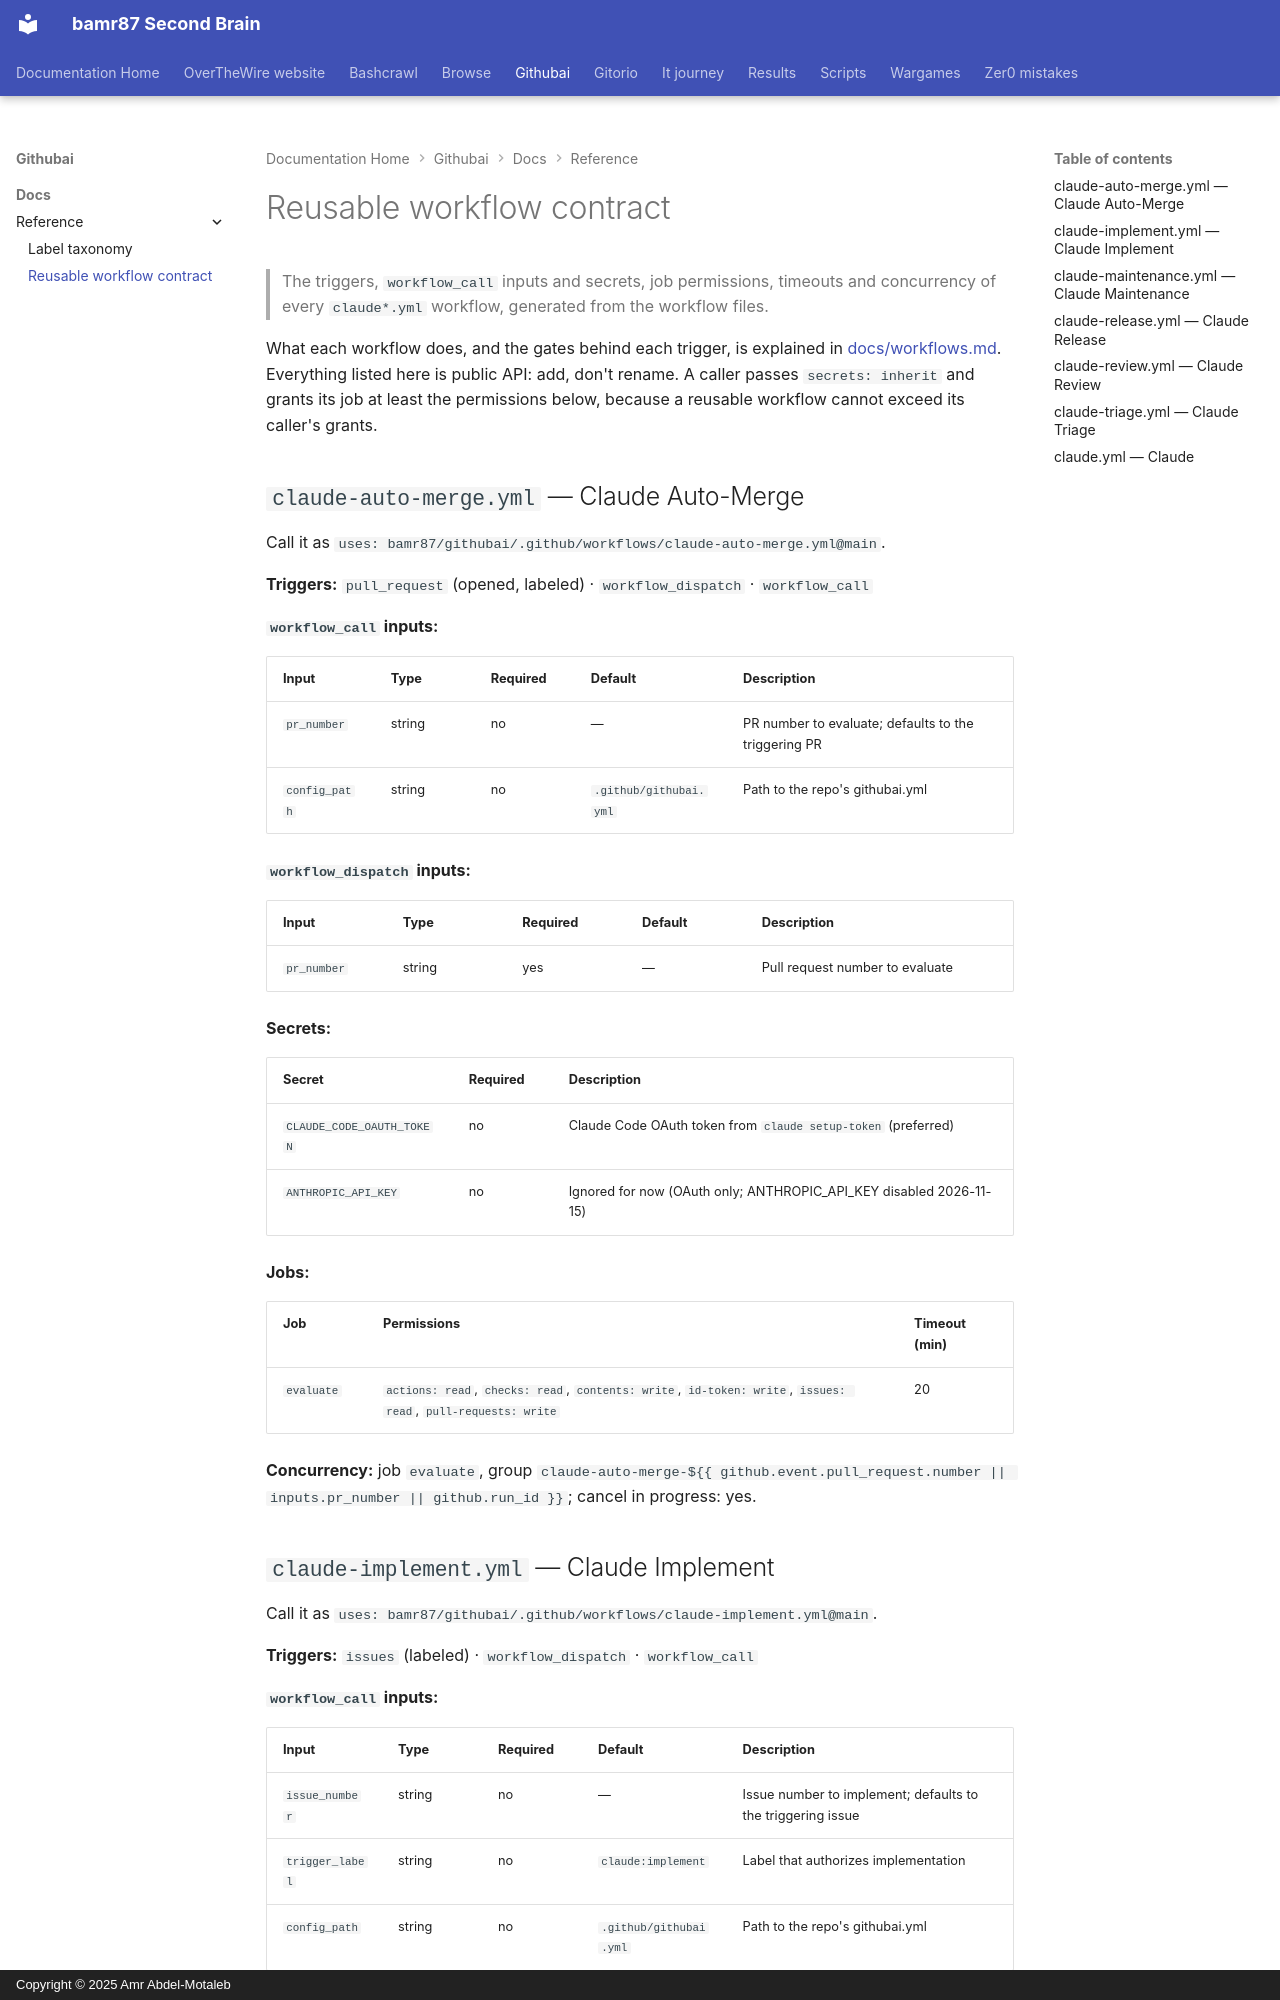

repository: bamr87/README · page: githubai/docs/reference/workflows/index.html · generator: mkdocs · copyright: Copyright © 2025 Amr Abdel-Motaleb

---
source_file: docs/reference/workflows.md
source_repo: bamr87/githubai
source_url: https://github.com/bamr87/githubai/blob/main/docs/reference/workflows.md
title: Reusable workflow contract
---
# Reusable workflow contract

> The triggers, `workflow_call` inputs and secrets, job permissions, timeouts and concurrency of every `claude*.yml` workflow, generated from the workflow files.

What each workflow does, and the gates behind each trigger, is explained in [docs/workflows.md](../workflows.md). Everything listed here is public API: add, don't rename. A caller passes `secrets: inherit` and grants its job at least the permissions below, because a reusable workflow cannot exceed its caller's grants.

## `claude-auto-merge.yml` — Claude Auto-Merge

Call it as `uses: bamr87/githubai/.github/workflows/claude-auto-merge.yml@main`.

**Triggers:** `pull_request` (opened, labeled) · `workflow_dispatch` · `workflow_call`

**`workflow_call` inputs:**

| Input | Type | Required | Default | Description |
| --- | --- | --- | --- | --- |
| `pr_number` | string | no | — | PR number to evaluate; defaults to the triggering PR |
| `config_path` | string | no | `.github/githubai.yml` | Path to the repo's githubai.yml |

**`workflow_dispatch` inputs:**

| Input | Type | Required | Default | Description |
| --- | --- | --- | --- | --- |
| `pr_number` | string | yes | — | Pull request number to evaluate |

**Secrets:**

| Secret | Required | Description |
| --- | --- | --- |
| `CLAUDE_CODE_OAUTH_TOKEN` | no | Claude Code OAuth token from `claude setup-token` (preferred) |
| `ANTHROPIC_API_KEY` | no | Ignored for now (OAuth only; ANTHROPIC_API_KEY disabled 2026-11-15) |

**Jobs:**

| Job | Permissions | Timeout (min) |
| --- | --- | --- |
| `evaluate` | `actions: read`, `checks: read`, `contents: write`, `id-token: write`, `issues: read`, `pull-requests: write` | 20 |

**Concurrency:** job `evaluate`, group `claude-auto-merge-${{ github.event.pull_request.number || inputs.pr_number || github.run_id }}`; cancel in progress: yes.
